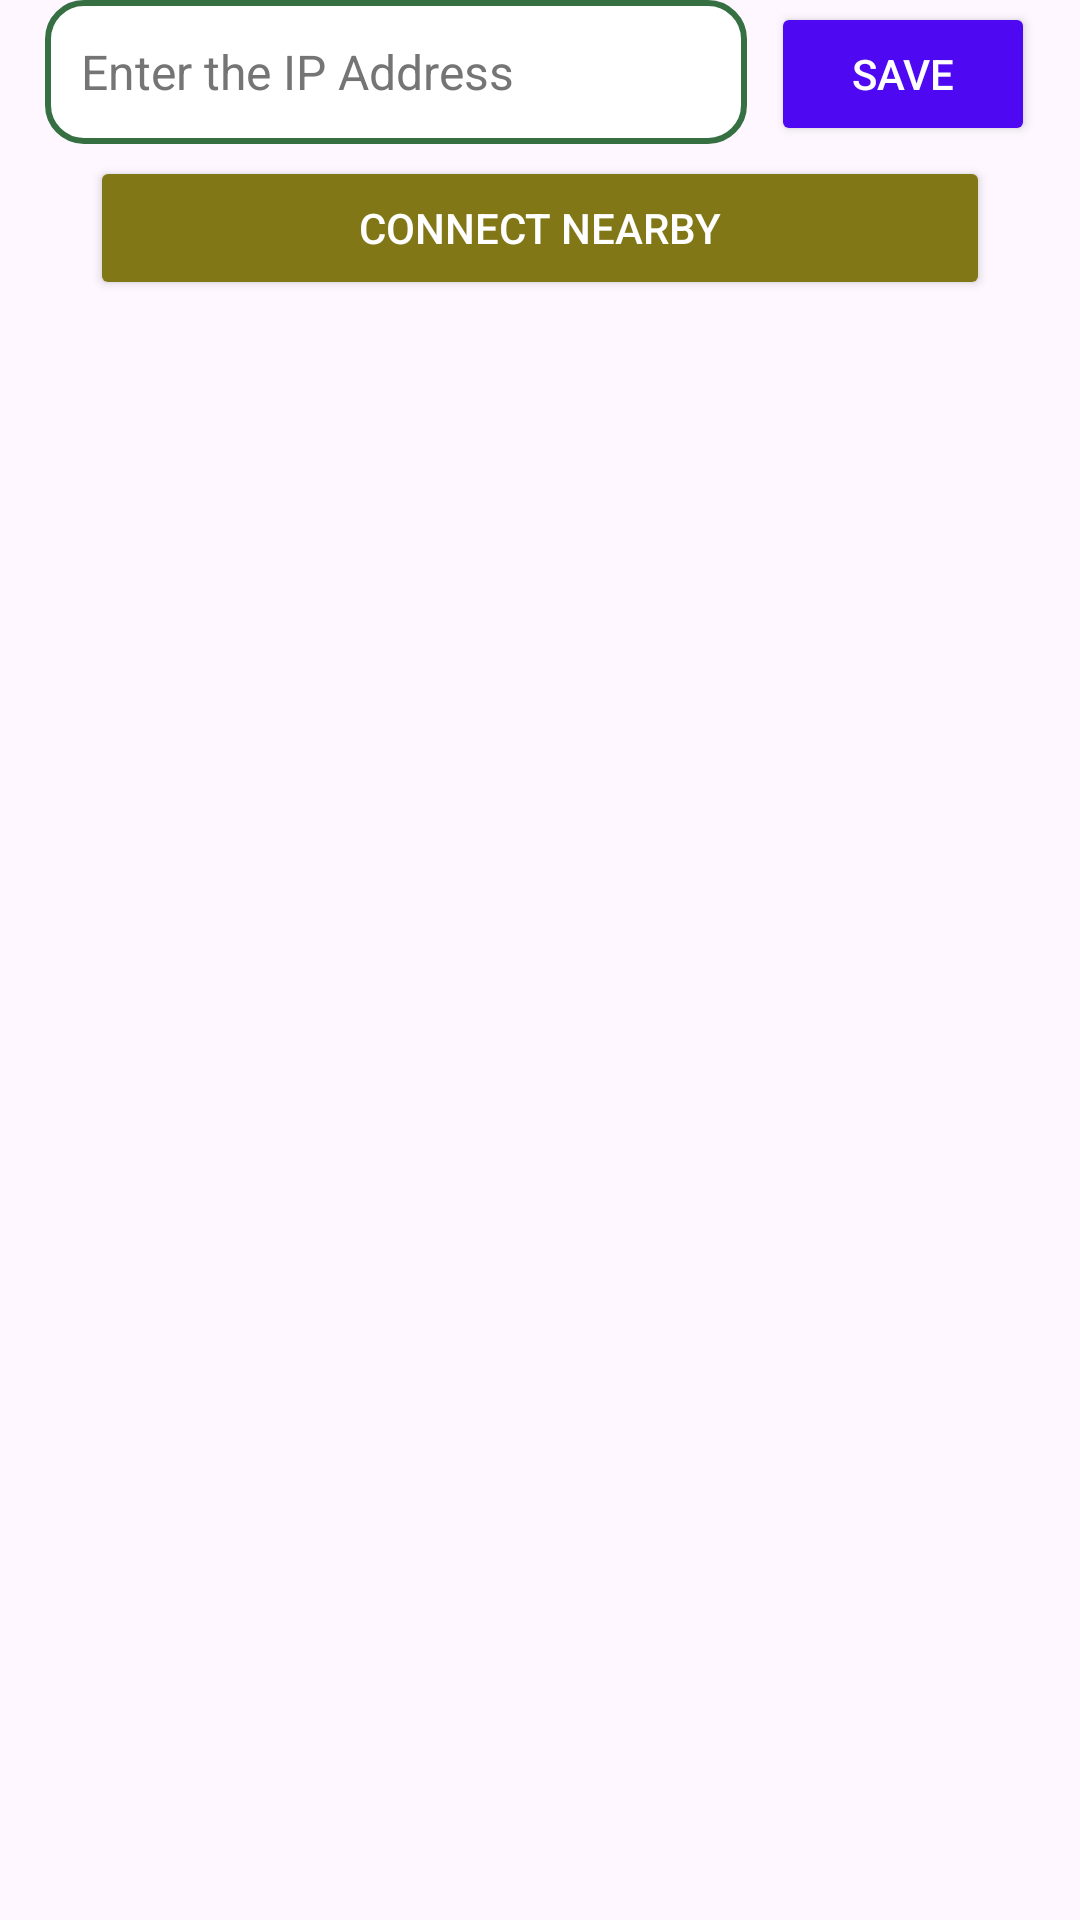

The Android layout XML behind this screen, and the referenced resources:
<!-- AndroidManifest.xml: application theme Theme.Typo -->
<!-- res/layout/connect_section.xml -->
<?xml version="1.0" encoding="utf-8"?>
<LinearLayout
    xmlns:android="http://schemas.android.com/apk/res/android"
    android:orientation="vertical"
    android:layout_width="match_parent"
    android:layout_height="wrap_content">

    <LinearLayout
        android:layout_width="330dp"
        android:layout_height="wrap_content"
        android:layout_gravity="center_horizontal"
        android:layout_marginBottom="4dp"
        android:orientation="horizontal">

                <EditText
                    android:id="@+id/edtIpAddress"
                    android:layout_width="0dp"
                    android:layout_height="wrap_content"
                    android:layout_marginEnd="8dp"
                    android:layout_weight="1"
                    android:autofillHints=""
                    android:background="@drawable/edittext_background"
                    android:hint="@string/enter_the_ip_address"
                    android:inputType="textUri"
                    android:minHeight="48dp"
                    android:padding="12dp"
                    android:textColor="#333333"
                    android:textColorHint="#757575"
                    android:textSize="16sp" />

                <Button
                    android:id="@+id/btnSave"
                    android:layout_width="wrap_content"
                    android:layout_height="wrap_content"
                    android:text="@string/save"
                    android:textColor="#fff"
                    android:backgroundTint="#4F08F2"
                    android:padding="12dp" />
            </LinearLayout>

            <Button
                android:id="@+id/btnCon"
                android:layout_width="300dp"
                android:layout_height="wrap_content"
                android:layout_gravity="center_horizontal"
                android:text="@string/connect_nearby"
                android:layout_marginBottom="10dp"
                android:textColor="#fff"
                android:backgroundTint="#827717"
                android:padding="12dp" />

</LinearLayout>
<!-- resources referenced by this layout -->
<resources>
  <!-- drawable edittext_background (drawable) -->
  <?xml version="1.0" encoding="utf-8"?>
  <shape xmlns:android="http://schemas.android.com/apk/res/android">
      <solid android:color="#FFFFFF" /> 
      <stroke
          android:width="2dp"
          android:color="#356f42" />
      <corners android:radius="12dp" />
  </shape>
  <string name="connect_nearby">Connect Nearby</string>
  <string name="enter_the_ip_address">Enter the IP Address</string>
  <string name="save">Save</string>
  <style name="Theme.Typo" parent="Base.Theme.Typo" />
  <style name="Base.Theme.Typo" parent="Theme.Material3.DayNight.NoActionBar">
          
          
      </style>
</resources>
